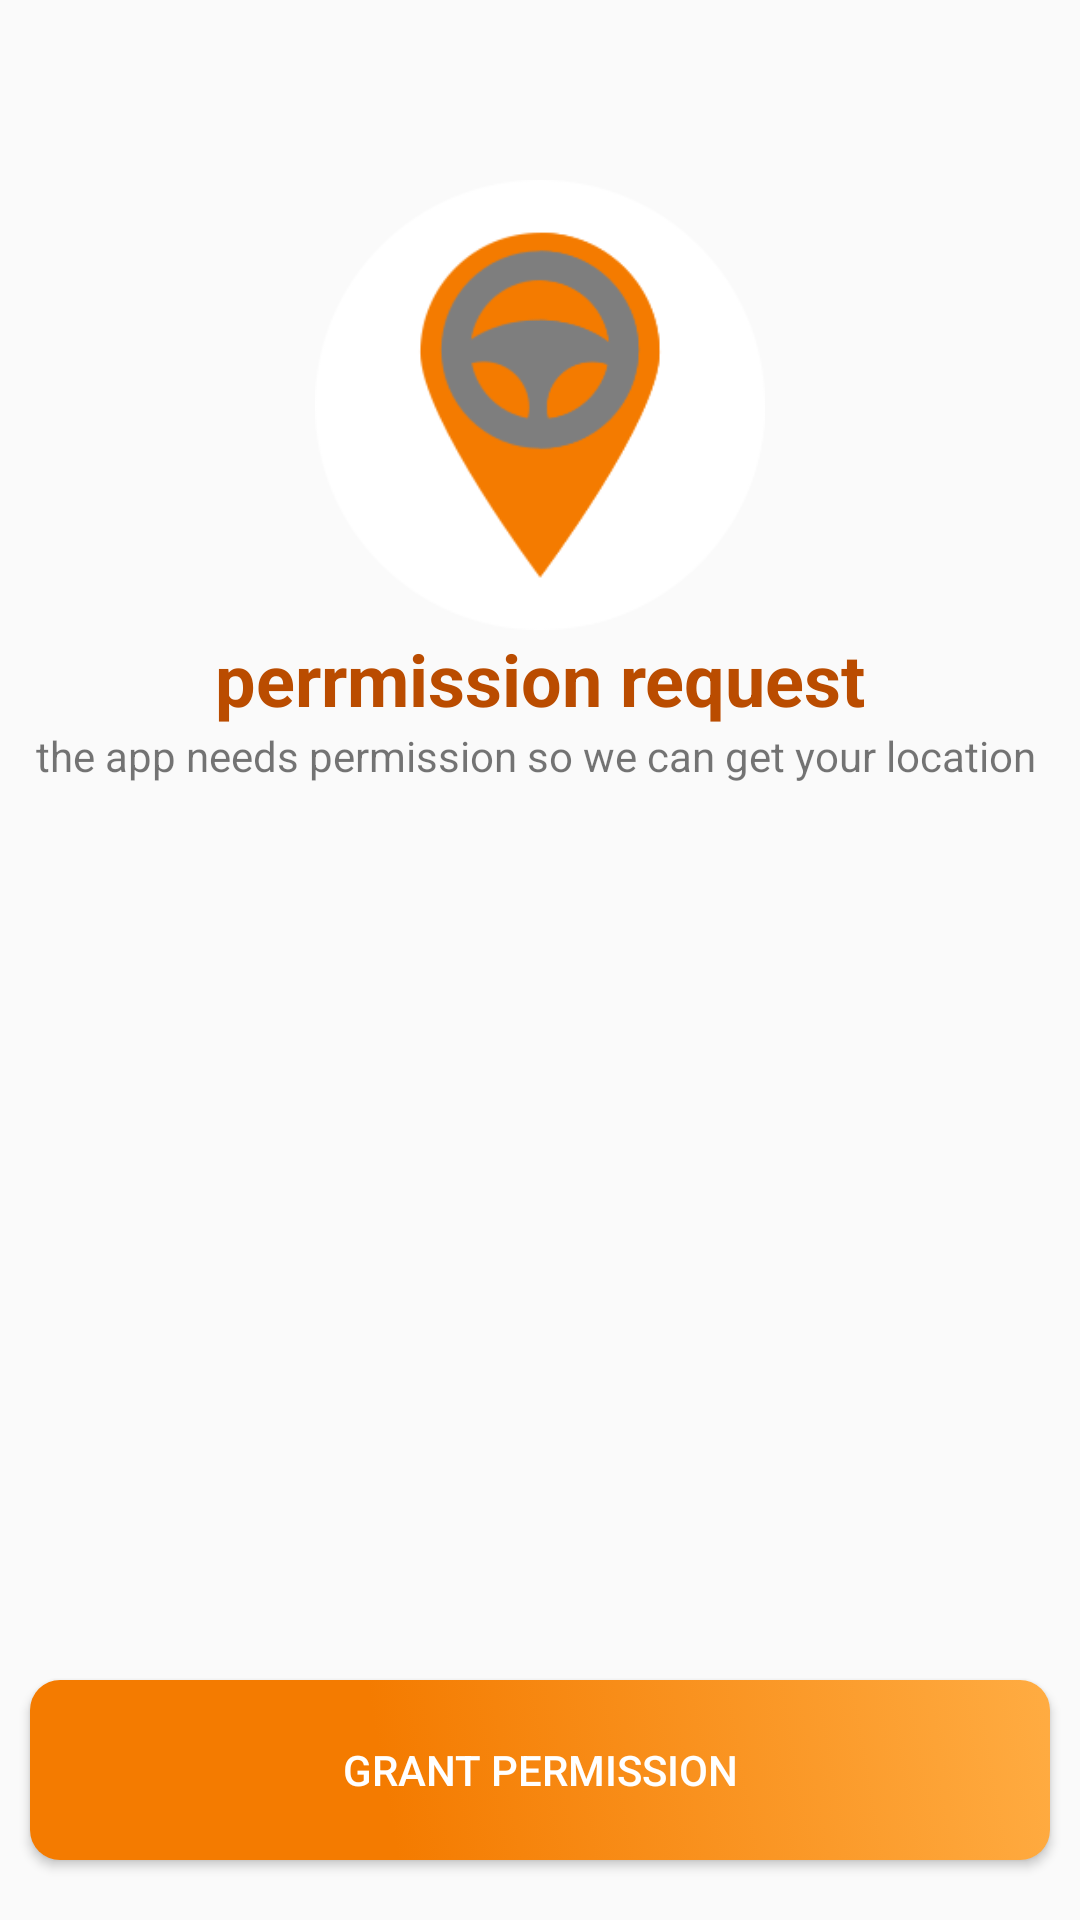

Write the Android layout XML for this screen, with the resource values it uses.
<!-- AndroidManifest.xml: application theme AppTheme -->
<!-- res/layout/activity_permission.xml -->
<?xml version="1.0" encoding="utf-8"?>
<RelativeLayout xmlns:android="http://schemas.android.com/apk/res/android"
    xmlns:app="http://schemas.android.com/apk/res-auto"
    xmlns:tools="http://schemas.android.com/tools"
    android:layout_width="match_parent"
    android:layout_height="match_parent"
    tools:context=".MainActivity">
    <LinearLayout
        android:layout_width="match_parent"
        android:layout_height="wrap_content"
        android:orientation="vertical"
        android:gravity="center_horizontal"
        android:layout_marginTop="60dp"
        >


        <ImageView
            android:id="@+id/imageView"
            android:layout_width="match_parent"
            android:layout_height="150dp"
            app:srcCompat="@drawable/main_icon" />

        <TextView
            android:id="@+id/textView"
            android:layout_width="match_parent"
            android:layout_height="wrap_content"
            android:gravity="center"
            android:text="perrmission request"
            android:textColor="#ba4c00"
            android:textSize="24sp"
            android:textStyle="bold" />

        <TextView
            android:id="@+id/textView2"
            android:layout_width="match_parent"
            android:layout_height="wrap_content"
            android:gravity="center"
            android:text="the app needs permission so we can get your location " />
    </LinearLayout>

    <Button
        android:id="@+id/button"
        android:layout_width="match_parent"
        android:layout_height="wrap_content"
        android:layout_alignParentBottom="true"
        android:background="@drawable/btn_login_shape"
        android:text="Grant Permission"
        android:layout_marginBottom="20dp"
        android:layout_marginLeft="10dp"
        android:layout_marginRight="10dp"
        android:textColor="@android:color/background_light" />

</RelativeLayout>
<!-- resources referenced by this layout -->
<resources>
  <!-- drawable btn_login_shape (drawable) -->
  <?xml version="1.0" encoding="utf-8"?>
  <selector xmlns:android="http://schemas.android.com/apk/res/android">
      <item android:state_pressed="false">
          <shape >
              <corners
                  android:radius="10dp"
                  />
              <gradient
                  android:angle="45"
                  android:centerX="35%"
                  android:centerColor="#f47b00"
                  android:startColor="#f47b00"
                  android:endColor="#ffac42"
                  android:type="linear"
                  />
              <padding
                  android:left="0dp"
                  android:top="0dp"
                  android:right="0dp"
                  android:bottom="0dp"
                  />
              <size
                  android:width="270dp"
                  android:height="60dp"
                  />
          </shape>
  
      </item>
      <item android:state_pressed="true">
          <shape >
              <corners
                  android:radius="10dp"
                  />
              <gradient
                  android:angle="45"
                  android:centerX="35%"
                  android:centerColor="#ba4c00"
                  android:startColor="#ba4c00"
                  android:endColor="#ffac42"
                  android:type="linear"
                  />
              <padding
                  android:left="0dp"
                  android:top="0dp"
                  android:right="0dp"
                  android:bottom="0dp"
                  />
              <size
                  android:width="270dp"
                  android:height="60dp"
                  />
          </shape>
  
      </item>
  
  </selector>
  <!-- drawable main_icon: png bitmap (drawable, 13167 bytes) -->
  <style name="AppTheme" parent="Theme.AppCompat.Light.DarkActionBar">
          
          <item name="colorPrimary">#f47b00</item>
          <item name="colorPrimaryDark">#ba4c00</item>
          <item name="colorAccent">#ffac42</item>
      </style>
</resources>
